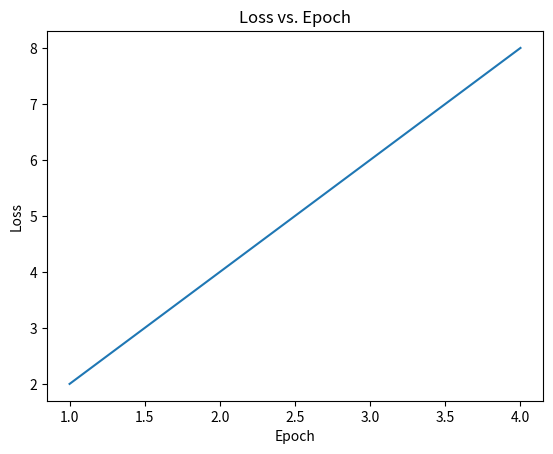

Reproduce this figure in Python.
import matplotlib.pyplot as plt


def save_loss_plot(data_list, file_path):
    epochs = [item[0] for item in data_list]
    losses = [item[1] for item in data_list]

    plt.plot(epochs, losses)
    plt.xlabel("Epoch")
    plt.ylabel("Loss")
    plt.title("Loss vs. Epoch")

    plt.savefig(file_path)
    plt.close()


if __name__ == "__main__":
    data_list = [[1, 2], [2, 4], [3, 6], [4, 8]]
    save_loss_plot(data_list, "test.png")
